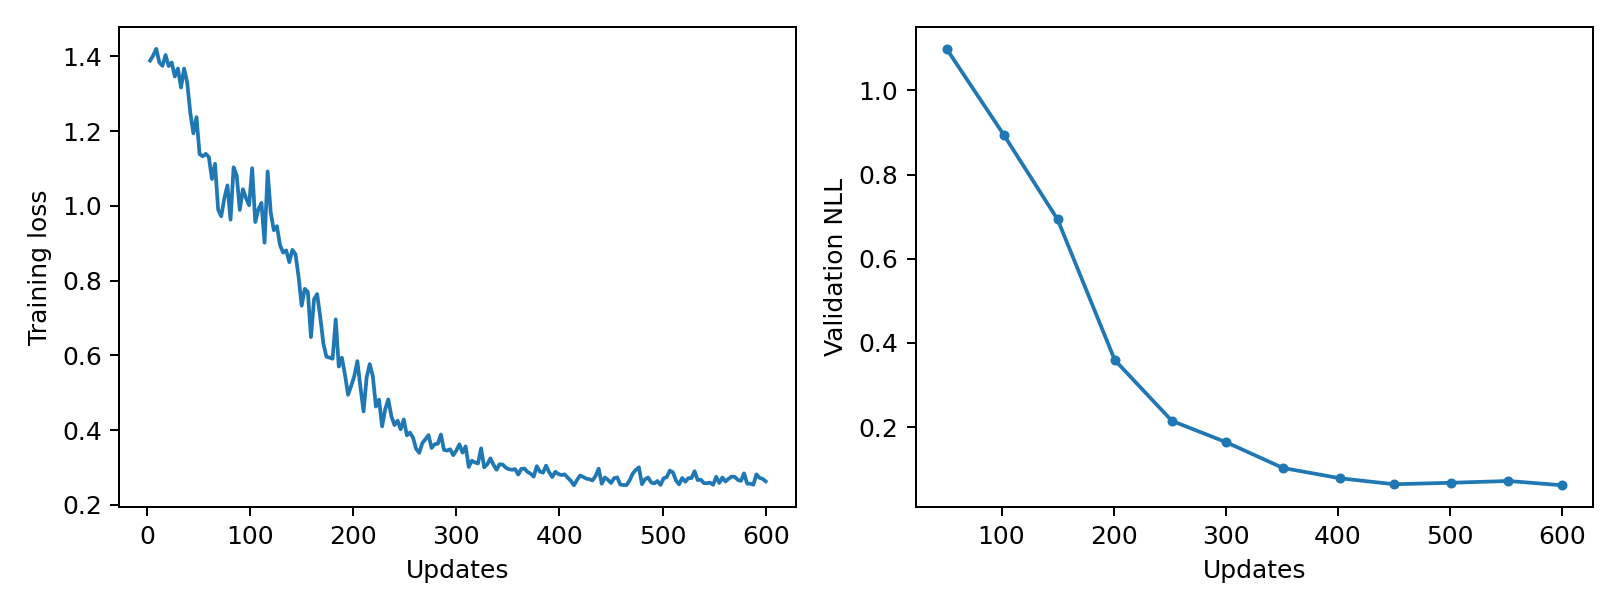

The file beside this chart, header and first rows:
epoch, updates, train_loss, validation_nll, train_seconds, peak_gpu_mib
1, 3, 1.389, , 0.2457, 1196
2, 6, 1.402, , 0.2398, 1196
3, 9, 1.42, , 0.2406, 1196
4, 12, 1.384, , 0.2365, 1196
5, 15, 1.375, , 0.2389, 1196
6, 18, 1.404, , 0.2396, 1196
7, 21, 1.374, , 0.2379, 1196
8, 24, 1.384, , 0.2371, 1196
9, 27, 1.346, , 0.2397, 1196
10, 30, 1.368, , 0.2381, 1196
11, 33, 1.317, , 0.2387, 1196
12, 36, 1.368, , 0.2373, 1196
13, 39, 1.33, , 0.2367, 1196
14, 42, 1.249, , 0.2362, 1196
15, 45, 1.194, , 0.2371, 1196
16, 48, 1.237, , 0.2392, 1196
17, 51, 1.139, 1.099, 0.2441, 1196
18, 54, 1.133, , 0.2364, 1196
19, 57, 1.139, , 0.2369, 1196
20, 60, 1.13, , 0.2456, 1196
21, 63, 1.072, , 0.2372, 1196
22, 66, 1.112, , 0.2398, 1196
23, 69, 0.9897, , 0.2355, 1196
24, 72, 0.972, , 0.2384, 1196
25, 75, 1.02, , 0.239, 1196
26, 78, 1.055, , 0.2369, 1196
27, 81, 0.9631, , 0.2396, 1196
28, 84, 1.103, , 0.2381, 1196
29, 87, 1.081, , 0.2373, 1196
30, 90, 0.9891, , 0.2351, 1196
31, 93, 1.045, , 0.2417, 1196
32, 96, 1.021, , 0.2418, 1196
33, 99, 1.002, , 0.245, 1196
34, 102, 1.101, 0.8945, 0.2406, 1196
35, 105, 0.9567, , 0.2344, 1196
36, 108, 0.9902, , 0.2365, 1196
37, 111, 1.008, , 0.239, 1196
38, 114, 0.9015, , 0.2411, 1196
39, 117, 1.092, , 0.2365, 1196
40, 120, 0.982, , 0.2345, 1196
41, 123, 0.9348, , 0.2448, 1196
42, 126, 0.9455, , 0.2342, 1196
43, 129, 0.8951, , 0.2357, 1196
44, 132, 0.8748, , 0.2354, 1196
45, 135, 0.8807, , 0.2344, 1196
46, 138, 0.8493, , 0.2388, 1196
47, 141, 0.882, , 0.2431, 1196
48, 144, 0.8709, , 0.2421, 1196
49, 147, 0.8101, , 0.2438, 1196
50, 150, 0.7328, 0.6934, 0.2422, 1196
51, 153, 0.7778, , 0.2378, 1196
52, 156, 0.7693, , 0.2404, 1196
53, 159, 0.6488, , 0.2356, 1196
54, 162, 0.7495, , 0.2352, 1196
55, 165, 0.764, , 0.2404, 1196
56, 168, 0.7027, , 0.2366, 1196
57, 171, 0.6321, , 0.2364, 1196
58, 174, 0.5961, , 0.2364, 1196
59, 177, 0.5937, , 0.2367, 1196
60, 180, 0.5908, , 0.236, 1196
... 140 more rows
